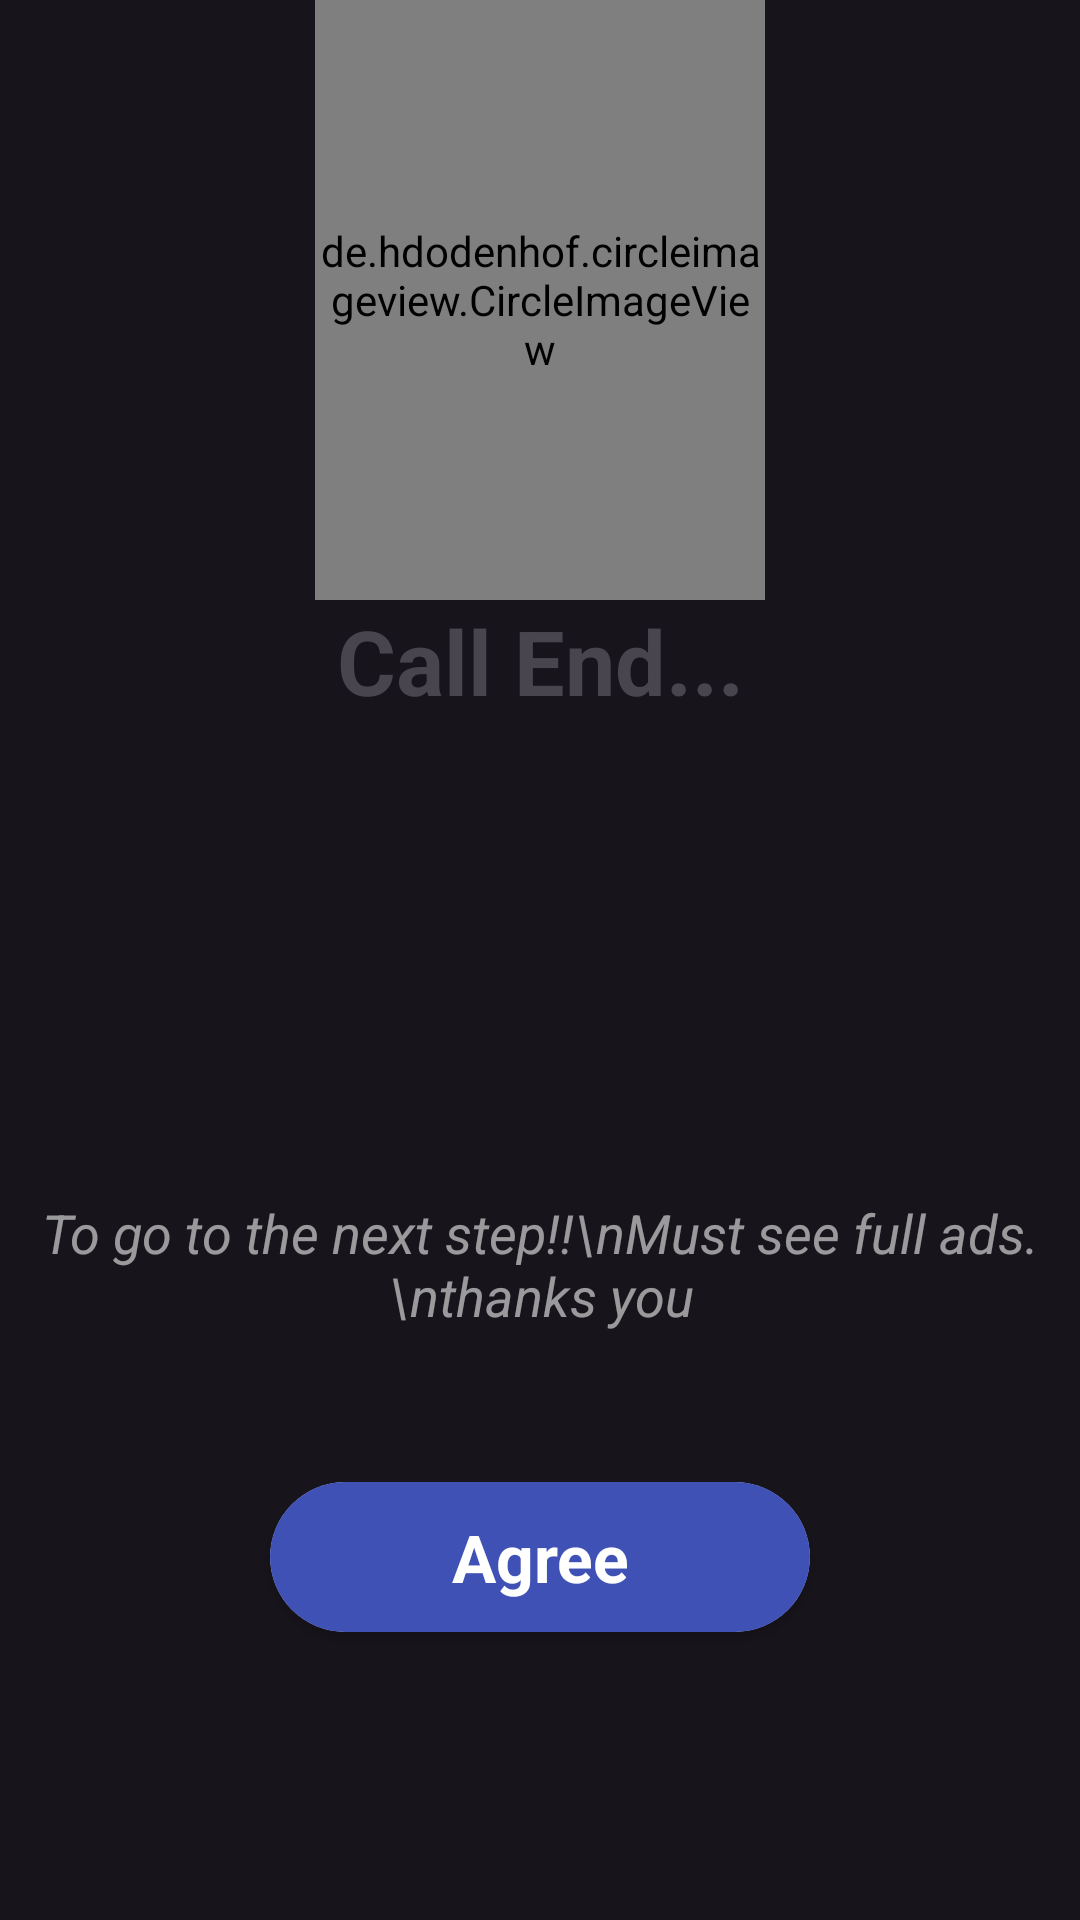

Produce the Android XML layout that renders to this screen, including the resource entries it uses.
<!-- AndroidManifest.xml: application theme Theme.VideoCall -->
<!-- res/layout/call_end_after.xml -->
<?xml version="1.0" encoding="utf-8"?>
<RelativeLayout xmlns:android="http://schemas.android.com/apk/res/android"
    xmlns:app="http://schemas.android.com/apk/res-auto"
    xmlns:tools="http://schemas.android.com/tools"
    android:layout_width="match_parent"
    android:background="@color/black"
    android:layout_height="match_parent"
    tools:context=".Call_End_After">


    <RelativeLayout


        android:layout_width="match_parent"
        android:layout_height="match_parent"
        android:id="@+id/all"
        >



        <RelativeLayout
            android:id="@+id/Activity3"
            android:layout_width="match_parent"
            android:layout_height="match_parent"
            android:background="#DA1B1820"
            android:visibility="visible"

            >

            <de.hdodenhof.circleimageview.CircleImageView
                android:id="@+id/topxx"
                android:layout_width="150dp"
                android:layout_height="200dp"
                android:layout_alignParentTop="true"
                android:layout_centerInParent="true"
                android:foregroundGravity="center"
                android:src="@drawable/end" />


            <TextView
                android:id="@+id/threexxxx"
                android:layout_width="match_parent"
                android:layout_height="wrap_content"
                android:layout_below="@+id/topxx"
                android:gravity="center"
                android:text="Call End..."
                android:textSize="30dp"
                android:textStyle="bold"
                android:textColor="@color/gnt_red" />

            <TextView
                android:layout_above="@+id/btn3"
                android:id="@+id/Textview1"
                android:layout_width="match_parent"
                android:layout_height="wrap_content"
                android:gravity="center"
                android:textSize="18sp"
                android:textStyle="italic"
                android:layout_marginTop="150dp"
                android:text="To go to the next step!!\nMust see full ads.\nthanks you"
                android:textColor="#A6E0E0E0" />

            <androidx.cardview.widget.CardView
                android:layout_alignParentBottom="true"
                android:layout_marginTop="50dp"
                android:layout_width="180dp"
                android:layout_marginBottom="96dp"
                android:layout_marginEnd="10dp"
                app:cardCornerRadius="30dp"
                android:clickable="true"
                android:id="@+id/btn3"
                android:foreground="?attr/selectableItemBackground"
                android:layout_centerHorizontal="true"
                android:layout_height="50dp"
                android:orientation="vertical"
                >

                <LinearLayout
                    android:id="@+id/agreeBTN"
                    android:layout_width="match_parent"
                    android:layout_height="match_parent"
                    android:orientation="vertical"
                    android:background="#3F51B5"
                    >

                    <TextView
                        android:layout_width="match_parent"
                        android:layout_height="match_parent"
                        android:text="Agree"
                        android:textStyle="bold"
                        android:layout_gravity="center"
                        android:gravity="center"
                        android:textSize="22dp"
                        android:textColor="@color/white"
                        />

                </LinearLayout>


            </androidx.cardview.widget.CardView>



        </RelativeLayout>

    </RelativeLayout>

</RelativeLayout>
<!-- resources referenced by this layout -->
<resources>
  <!-- drawable end: png bitmap (drawable, 20004 bytes) -->
  <style name="Theme.VideoCall" parent="Base.Theme.VideoCall" />
  <style name="Base.Theme.VideoCall" parent="Theme.Material3.DayNight.NoActionBar">
          
          
      </style>
  <!-- not gathered from this repository: default colours our renderer supplied (Android Studio template values) -->
  <color name="black">#FF000000</color>
  <color name="white">#FFFFFFFF</color>
</resources>
